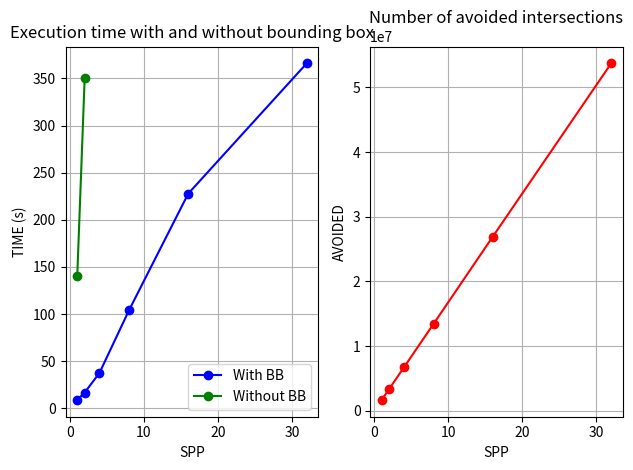

Python code for this plot:
import matplotlib.pyplot as plt

# Data from MSE_RESULTS_SCENE1.TXT
data = {"SPP": [1,2,4,8,16,32], "TIME_BB": [8.95, 16.71, 37.54, 104.171, 227.84, 365.98], "TIME": [140.60, 350, None, None, None, None]}
data_avoided = {"SPP": [1,2,4,8,16,32], "AVOIDED": [1681324, 3359505, 6709860, 13429322, 26915477, 53718018]}

fig, (ax1, ax2) = plt.subplots(1, 2)

# Plot Mean
ax1.plot(data["SPP"], data["TIME_BB"], marker='o', linestyle='-', color='b', label='With BB')
ax1.plot(data["SPP"], data["TIME"], marker='o', linestyle='-', color='g', label='Without BB')
ax1.set_title('Execution time with and without bounding box')
ax1.set_xlabel('SPP')
ax1.set_ylabel('TIME (s)')
ax1.grid(True)
ax1.legend()

# Plot STD
ax2.plot(data_avoided["SPP"], data_avoided["AVOIDED"], marker='o', linestyle='-', color='r')
ax2.set_title('Number of avoided intersections')
ax2.set_xlabel('SPP')
ax2.set_ylabel('AVOIDED')
ax2.grid(True)

plt.tight_layout()
plt.show()